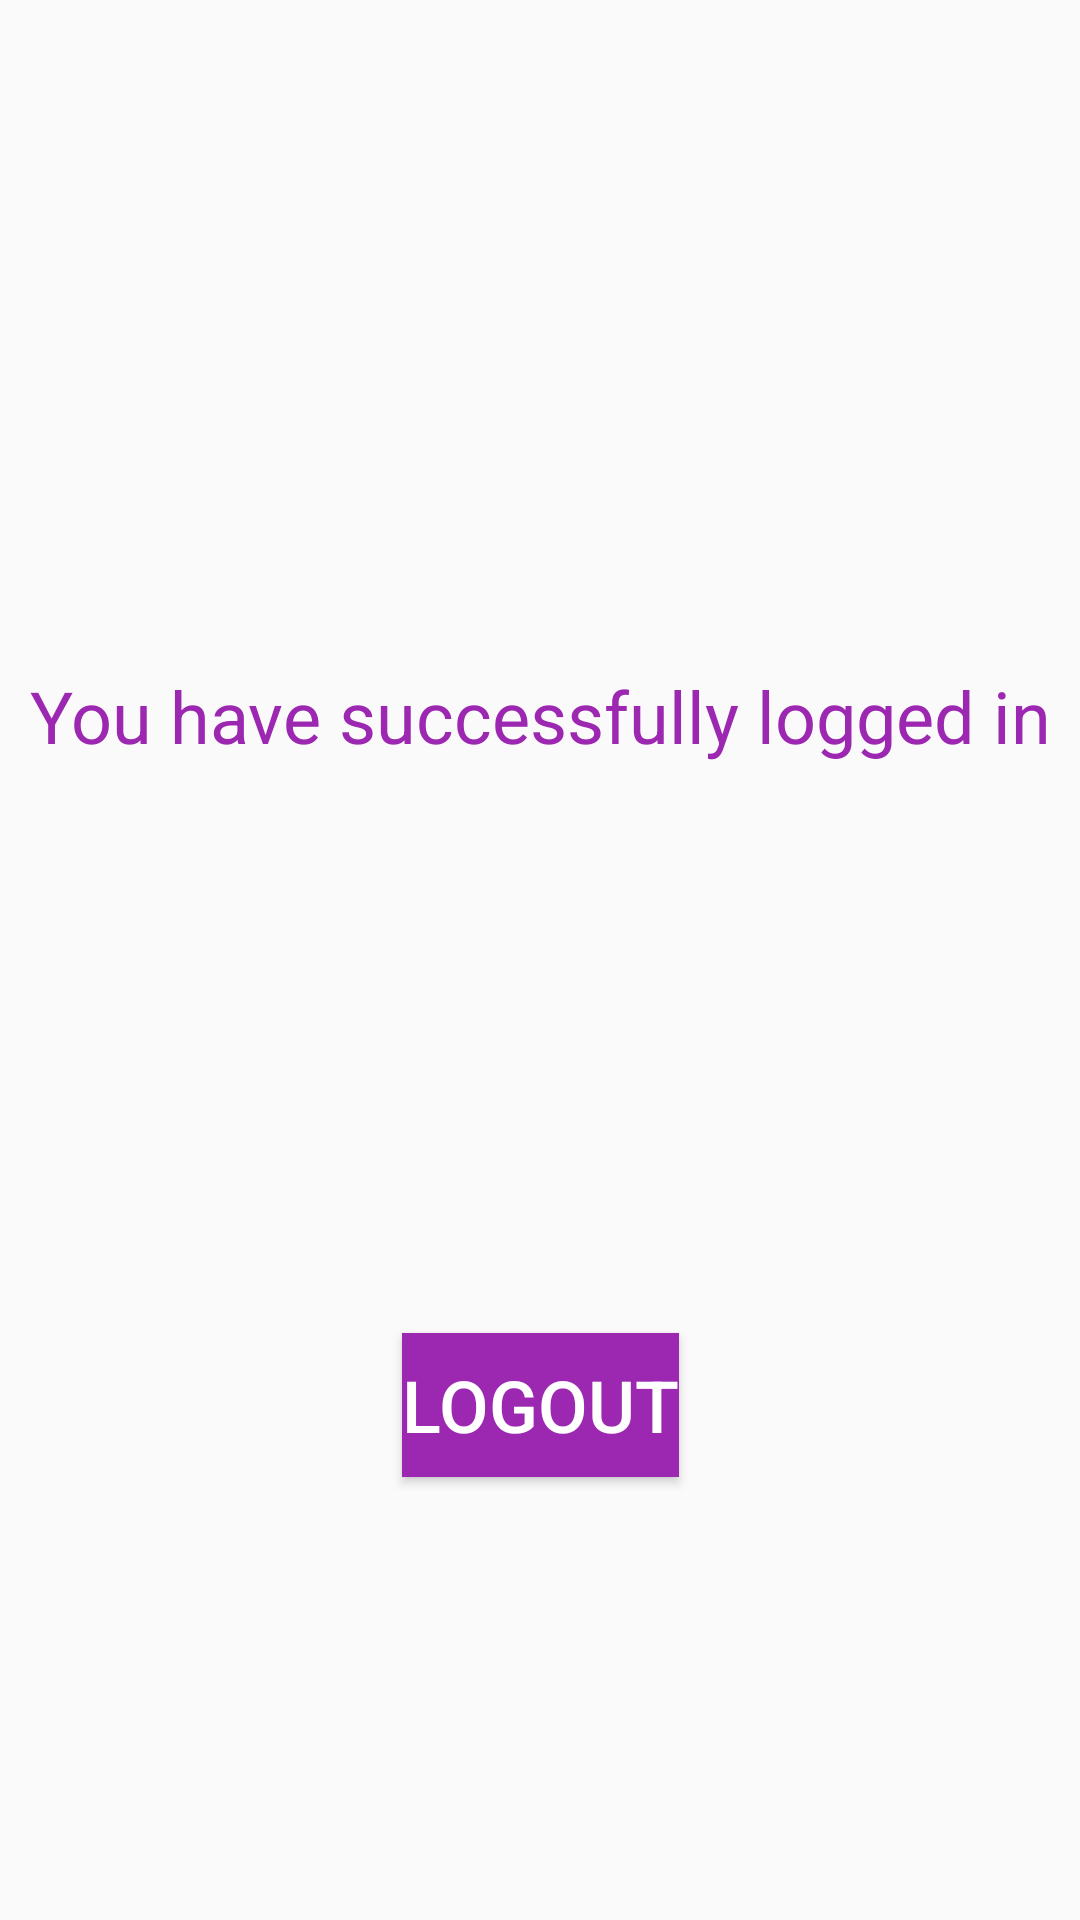

The Android layout XML behind this screen, and the referenced resources:
<!-- AndroidManifest.xml: application theme Theme.RegisterWindow -->
<!-- res/layout/activity_authorize.xml -->
<?xml version="1.0" encoding="utf-8"?>
<androidx.constraintlayout.widget.ConstraintLayout xmlns:android="http://schemas.android.com/apk/res/android"
    xmlns:app="http://schemas.android.com/apk/res-auto"
    xmlns:tools="http://schemas.android.com/tools"
    android:layout_width="match_parent"
    android:layout_height="match_parent"
    tools:context=".AuthorizeActivity">

    <TextView
        android:id="@+id/textView2"
        android:layout_width="wrap_content"
        android:layout_height="wrap_content"
        android:text="You have successfully logged in"
        android:textColor="#9C27B0"
        android:textSize="24sp"
        app:layout_constraintBottom_toBottomOf="parent"
        app:layout_constraintEnd_toEndOf="parent"
        app:layout_constraintStart_toStartOf="parent"
        app:layout_constraintTop_toTopOf="parent"
        app:layout_constraintVertical_bias="0.366" />

    <Button
        android:id="@+id/exitButton"
        android:layout_width="wrap_content"
        android:layout_height="wrap_content"
        android:background="#9C27B0"
        android:onClick="onClickLogout"
        android:text="LOGOUT"
        android:textColor="#FFFFFF"
        android:textSize="24sp"
        app:layout_constraintBottom_toBottomOf="parent"
        app:layout_constraintEnd_toEndOf="parent"
        app:layout_constraintStart_toStartOf="parent"
        app:layout_constraintTop_toBottomOf="@+id/textView2"
        app:layout_constraintVertical_bias="0.562" />
</androidx.constraintlayout.widget.ConstraintLayout>
<!-- resources referenced by this layout -->
<resources>
  <style name="Theme.RegisterWindow" parent="Theme.AppCompat.Light.NoActionBar">
          
          <item name="colorPrimary">@color/purple_500</item>
          <item name="colorPrimaryVariant">@color/purple_700</item>
          <item name="colorOnPrimary">@color/white</item>
          
          <item name="colorSecondary">@color/teal_200</item>
          <item name="colorSecondaryVariant">@color/teal_700</item>
          <item name="colorOnSecondary">@color/black</item>
          
          <item name="android:statusBarColor" tools:targetApi="l">?attr/colorPrimaryVariant</item>
          
      </style>
  <!-- not gathered from this repository: default colours our renderer supplied (Android Studio template values) -->
  <color name="purple_500">#FF6200EE</color>
  <color name="purple_700">#FF3700B3</color>
  <color name="teal_200">#FF03DAC5</color>
  <color name="teal_700">#FF018786</color>
  <color name="black">#FF000000</color>
  <color name="white">#FFFFFFFF</color>
</resources>
